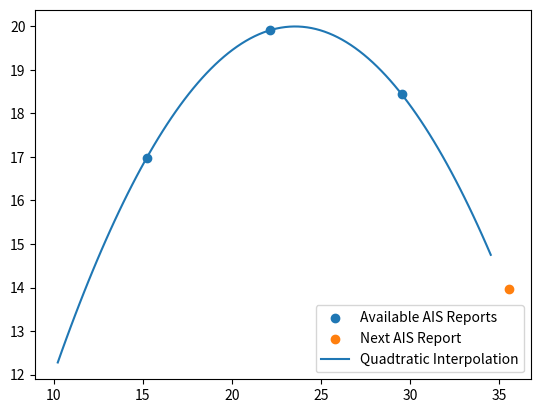

Reproduce this figure in Python.
import numpy as np
import matplotlib.pyplot as plt

quadType = 0


def computeCoef(x, y):
    global quadType
    # http://www2.lawrence.edu/fast/GREGGJ/CMSC210/arithmetic/interpolation.html
    try:
        some = np.matrix(
            [[x[0] ** 2, x[0], 1], [x[1] ** 2, x[1], 1], [x[2] ** 2, x[2], 1]]
        )
        some2 = np.linalg.inv(some)
        some3 = np.matrix([y[0], y[1], y[2]]).T
        quadType = 0
    except:  # sideways quadratic function
        some = np.matrix(
            [[y[0] ** 2, y[0], 1], [y[1] ** 2, y[1], 1], [y[2] ** 2, y[2], 1]]
        )
        some2 = np.linalg.inv(some)
        some3 = np.matrix([x[0], x[1], x[2]]).T
        quadType = 1
    coef = some2 * some3
    return coef.A1


# Sample x and y data
x = [15.215215215215217, 22.122122122122125, 29.52952952952953]
y = [16.982723891176295, 19.90793340510944, 18.438007707275883]
nextAIS = [35.53553553553554, 13.959372470509138]
# x = [4.44125, 8.8825, 17.765]
# y = [1.74375, 3.4875, 6.95]

# x = [0, 10, 0]
# y = [20, 10, 0]
# nextAIS = [-10, -10]

# x = [10, 0, -10]
# y = [10, 5, -10]
# nextAIS = [-20, -20]

x = np.array(x)
y = np.array(y)
coefficients = computeCoef(x, y)

# Fit a polynomial curve to the data using polyfit
# coefficients = np.polyfit(x, y, 2)  # fit a 2nd order polynomial (quadtratic)

# Generate points along the interpolation
if quadType == 0:
    x_fit = np.linspace(x.min() - 5, x.max() + 5, 100)
if quadType == 1:
    x_fit = np.linspace(y.min() - 5, y.max() + 5, 100)
y_fit = np.polyval(coefficients, x_fit)

# Plot the data and interpolation
plt.scatter(x, y, label="Available AIS Reports")
plt.scatter(nextAIS[0], nextAIS[1], label="Next AIS Report")
if quadType == 0:
    plt.plot(x_fit, y_fit, label="Quadtratic Interpolation")
if quadType == 1:
    plt.plot(y_fit, x_fit, label="Quadtratic Interpolation")
plt.legend()
plt.show()
